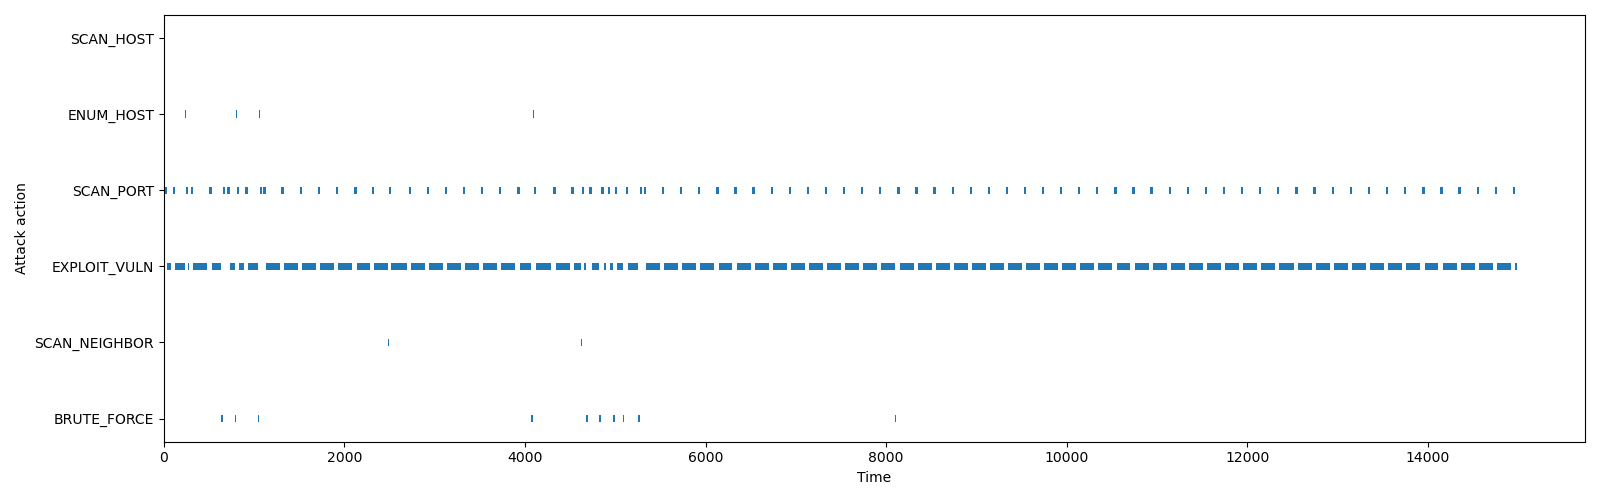

The data file committed next to this chart (first rows):
name, start_time, finish_time, duration, current_host, current_host_uuid, compromise_host, compromise_host_uuid, current_host_attempt, cumulative_attempts, cumulative_compromised_hosts, compromise_users, interrupted_in, interrupted_by
SCAN_HOST, 0.0, 5.0, 5.0, -1, -1, None, None, 0, 0, 0, [], None, None
ENUM_HOST, 5.0, 10.0, 5.0, -1, -1, None, None, 0, 0, 0, [], None, None
SCAN_PORT, 10.0, 35.0, 25.0, 0, fded618b-755e-4916-a744-a5e3bae73235, None, None, 1, 0, 0, [], None, None
EXPLOIT_VULN, 35.0, 37.43, 2.428, 0, fded618b-755e-4916-a744-a5e3bae73235, None, None, 1, 0, 0, [], None, None
EXPLOIT_VULN, 37.43, 42.1, 4.674, 0, fded618b-755e-4916-a744-a5e3bae73235, None, None, 1, 1, 0, [], None, None
EXPLOIT_VULN, 42.1, 45.34, 3.233, 0, fded618b-755e-4916-a744-a5e3bae73235, None, None, 1, 2, 0, [], None, None
EXPLOIT_VULN, 45.34, 47.8, 2.467, 0, fded618b-755e-4916-a744-a5e3bae73235, None, None, 1, 3, 0, [], None, None
EXPLOIT_VULN, 47.8, 53.24, 5.441, 0, fded618b-755e-4916-a744-a5e3bae73235, None, None, 1, 4, 0, [], None, None
EXPLOIT_VULN, 53.24, 54.27, 1.025, 0, fded618b-755e-4916-a744-a5e3bae73235, None, None, 1, 5, 0, [], None, None
EXPLOIT_VULN, 54.27, 62.02, 7.749, 0, fded618b-755e-4916-a744-a5e3bae73235, None, None, 1, 6, 0, [], None, None
EXPLOIT_VULN, 62.02, 65.23, 3.217, 0, fded618b-755e-4916-a744-a5e3bae73235, None, None, 1, 7, 0, [], None, None
EXPLOIT_VULN, 65.23, 69.54, 4.31, 0, fded618b-755e-4916-a744-a5e3bae73235, None, None, 1, 8, 0, [], None, None
EXPLOIT_VULN, 69.54, 79.63, 10.09, 0, fded618b-755e-4916-a744-a5e3bae73235, None, None, 1, 9, 0, [], None, None
EXPLOIT_VULN, 79.63, 80.62, 0.9824, 0, fded618b-755e-4916-a744-a5e3bae73235, None, None, 1, 10, 0, [], application, OSDiversity
SCAN_PORT, 101.9, 126.9, 25.0, 0, fded618b-755e-4916-a744-a5e3bae73235, None, None, 1, 10, 0, [], None, None
EXPLOIT_VULN, 126.9, 131.6, 4.671, 0, fded618b-755e-4916-a744-a5e3bae73235, None, None, 1, 10, 0, [], None, None
EXPLOIT_VULN, 131.6, 139.4, 7.834, 0, fded618b-755e-4916-a744-a5e3bae73235, None, None, 1, 11, 0, [], None, None
EXPLOIT_VULN, 139.4, 141.3, 1.925, 0, fded618b-755e-4916-a744-a5e3bae73235, None, None, 1, 12, 0, [], None, None
EXPLOIT_VULN, 141.3, 144, 2.739, 0, fded618b-755e-4916-a744-a5e3bae73235, None, None, 1, 13, 0, [], None, None
EXPLOIT_VULN, 144, 157.7, 13.62, 0, fded618b-755e-4916-a744-a5e3bae73235, None, None, 1, 14, 0, [], None, None
EXPLOIT_VULN, 157.7, 172.2, 14.51, 0, fded618b-755e-4916-a744-a5e3bae73235, None, None, 1, 15, 0, [], None, None
EXPLOIT_VULN, 172.2, 175.9, 3.715, 0, fded618b-755e-4916-a744-a5e3bae73235, None, None, 1, 16, 0, [], None, None
EXPLOIT_VULN, 175.9, 179.6, 3.734, 0, fded618b-755e-4916-a744-a5e3bae73235, None, None, 1, 17, 0, [], None, None
EXPLOIT_VULN, 179.6, 187.2, 7.543, 0, fded618b-755e-4916-a744-a5e3bae73235, None, None, 1, 18, 0, [], None, None
EXPLOIT_VULN, 187.2, 195.3, 8.123, 0, fded618b-755e-4916-a744-a5e3bae73235, None, None, 1, 19, 0, [], None, None
EXPLOIT_VULN, 195.3, 203.4, 8.069, 0, fded618b-755e-4916-a744-a5e3bae73235, None, None, 1, 20, 0, [], None, None
EXPLOIT_VULN, 203.4, 206.4, 3.084, 0, fded618b-755e-4916-a744-a5e3bae73235, None, None, 1, 21, 0, [], None, None
EXPLOIT_VULN, 206.4, 223.5, 17.07, 0, fded618b-755e-4916-a744-a5e3bae73235, None, None, 1, 22, 0, [], None, None
EXPLOIT_VULN, 223.5, 228.4, 4.857, 0, fded618b-755e-4916-a744-a5e3bae73235, None, None, 1, 23, 0, [], None, None
EXPLOIT_VULN, 228.4, 232.5, 4.148, 0, fded618b-755e-4916-a744-a5e3bae73235, 0, fded618b-755e-4916-a744-a5e3bae73235, 1, 24, 0, ['Rosaline', 'Roshelle', 'Bert', 'Sibby'…, None, None
SCAN_NEIGHBOR, 232.5, 237.5, 5.0, 0, fded618b-755e-4916-a744-a5e3bae73235, None, None, 1, 25, 1, [], None, None
ENUM_HOST, 237.5, 242.5, 5.0, 0, fded618b-755e-4916-a744-a5e3bae73235, None, None, 1, 25, 1, [], None, None
SCAN_PORT, 242.5, 267.5, 25.0, 18, 0e1965b7-58a3-4660-92a6-422c5c49cf70, None, None, 1, 25, 1, [], None, None
EXPLOIT_VULN, 267.5, 268.8, 1.314, 18, 0e1965b7-58a3-4660-92a6-422c5c49cf70, None, None, 1, 25, 1, [], None, None
EXPLOIT_VULN, 268.8, 273, 4.134, 18, 0e1965b7-58a3-4660-92a6-422c5c49cf70, None, None, 1, 26, 1, [], None, None
EXPLOIT_VULN, 273, 275.8, 2.868, 18, 0e1965b7-58a3-4660-92a6-422c5c49cf70, None, None, 1, 27, 1, [], None, None
EXPLOIT_VULN, 275.8, 277.3, 1.504, 18, 0e1965b7-58a3-4660-92a6-422c5c49cf70, None, None, 1, 28, 1, [], None, None
EXPLOIT_VULN, 277.3, 279.6, 2.242, 18, 0e1965b7-58a3-4660-92a6-422c5c49cf70, None, None, 1, 29, 1, [], None, None
EXPLOIT_VULN, 279.6, 280.9, 1.345, 18, 0e1965b7-58a3-4660-92a6-422c5c49cf70, None, None, 1, 30, 1, [], application, OSDiversity
SCAN_PORT, 301, 326, 25.0, 18, 0e1965b7-58a3-4660-92a6-422c5c49cf70, None, None, 1, 30, 1, [], None, None
EXPLOIT_VULN, 326, 327.6, 1.6, 18, 0e1965b7-58a3-4660-92a6-422c5c49cf70, None, None, 1, 30, 1, [], None, None
EXPLOIT_VULN, 327.6, 333.3, 5.704, 18, 0e1965b7-58a3-4660-92a6-422c5c49cf70, None, None, 1, 31, 1, [], None, None
EXPLOIT_VULN, 333.3, 335.5, 2.172, 18, 0e1965b7-58a3-4660-92a6-422c5c49cf70, None, None, 1, 32, 1, [], None, None
EXPLOIT_VULN, 335.5, 341.9, 6.428, 18, 0e1965b7-58a3-4660-92a6-422c5c49cf70, None, None, 1, 33, 1, [], None, None
EXPLOIT_VULN, 341.9, 347.4, 5.472, 18, 0e1965b7-58a3-4660-92a6-422c5c49cf70, None, None, 1, 34, 1, [], None, None
EXPLOIT_VULN, 347.4, 353.2, 5.806, 18, 0e1965b7-58a3-4660-92a6-422c5c49cf70, None, None, 1, 35, 1, [], None, None
EXPLOIT_VULN, 353.2, 363.2, 10.01, 18, 0e1965b7-58a3-4660-92a6-422c5c49cf70, None, None, 1, 36, 1, [], None, None
EXPLOIT_VULN, 363.2, 371.4, 8.143, 18, 0e1965b7-58a3-4660-92a6-422c5c49cf70, None, None, 1, 37, 1, [], None, None
EXPLOIT_VULN, 371.4, 384.9, 13.57, 18, 0e1965b7-58a3-4660-92a6-422c5c49cf70, None, None, 1, 38, 1, [], None, None
EXPLOIT_VULN, 384.9, 391.7, 6.745, 18, 0e1965b7-58a3-4660-92a6-422c5c49cf70, None, None, 1, 39, 1, [], None, None
EXPLOIT_VULN, 391.7, 414, 22.33, 18, 0e1965b7-58a3-4660-92a6-422c5c49cf70, None, None, 1, 40, 1, [], None, None
EXPLOIT_VULN, 414, 435, 20.96, 18, 0e1965b7-58a3-4660-92a6-422c5c49cf70, None, None, 1, 41, 1, [], None, None
EXPLOIT_VULN, 435, 443.2, 8.258, 18, 0e1965b7-58a3-4660-92a6-422c5c49cf70, None, None, 1, 42, 1, [], None, None
EXPLOIT_VULN, 443.2, 449.7, 6.489, 18, 0e1965b7-58a3-4660-92a6-422c5c49cf70, None, None, 1, 43, 1, [], None, None
EXPLOIT_VULN, 449.7, 459.2, 9.513, 18, 0e1965b7-58a3-4660-92a6-422c5c49cf70, None, None, 1, 44, 1, [], None, None
EXPLOIT_VULN, 459.2, 462.6, 3.318, 18, 0e1965b7-58a3-4660-92a6-422c5c49cf70, None, None, 1, 45, 1, [], None, None
EXPLOIT_VULN, 462.6, 465.8, 3.272, 18, 0e1965b7-58a3-4660-92a6-422c5c49cf70, None, None, 1, 46, 1, [], None, None
EXPLOIT_VULN, 465.8, 474.3, 8.471, 18, 0e1965b7-58a3-4660-92a6-422c5c49cf70, None, None, 1, 47, 1, [], None, None
EXPLOIT_VULN, 474.3, 482.1, 7.779, 18, 0e1965b7-58a3-4660-92a6-422c5c49cf70, None, None, 1, 48, 1, [], None, None
BRUTE_FORCE, 482.1, 482.6, 0.5696, 18, 0e1965b7-58a3-4660-92a6-422c5c49cf70, None, None, 1, 49, 1, [], application, OSDiversity
... 1,963 more rows
